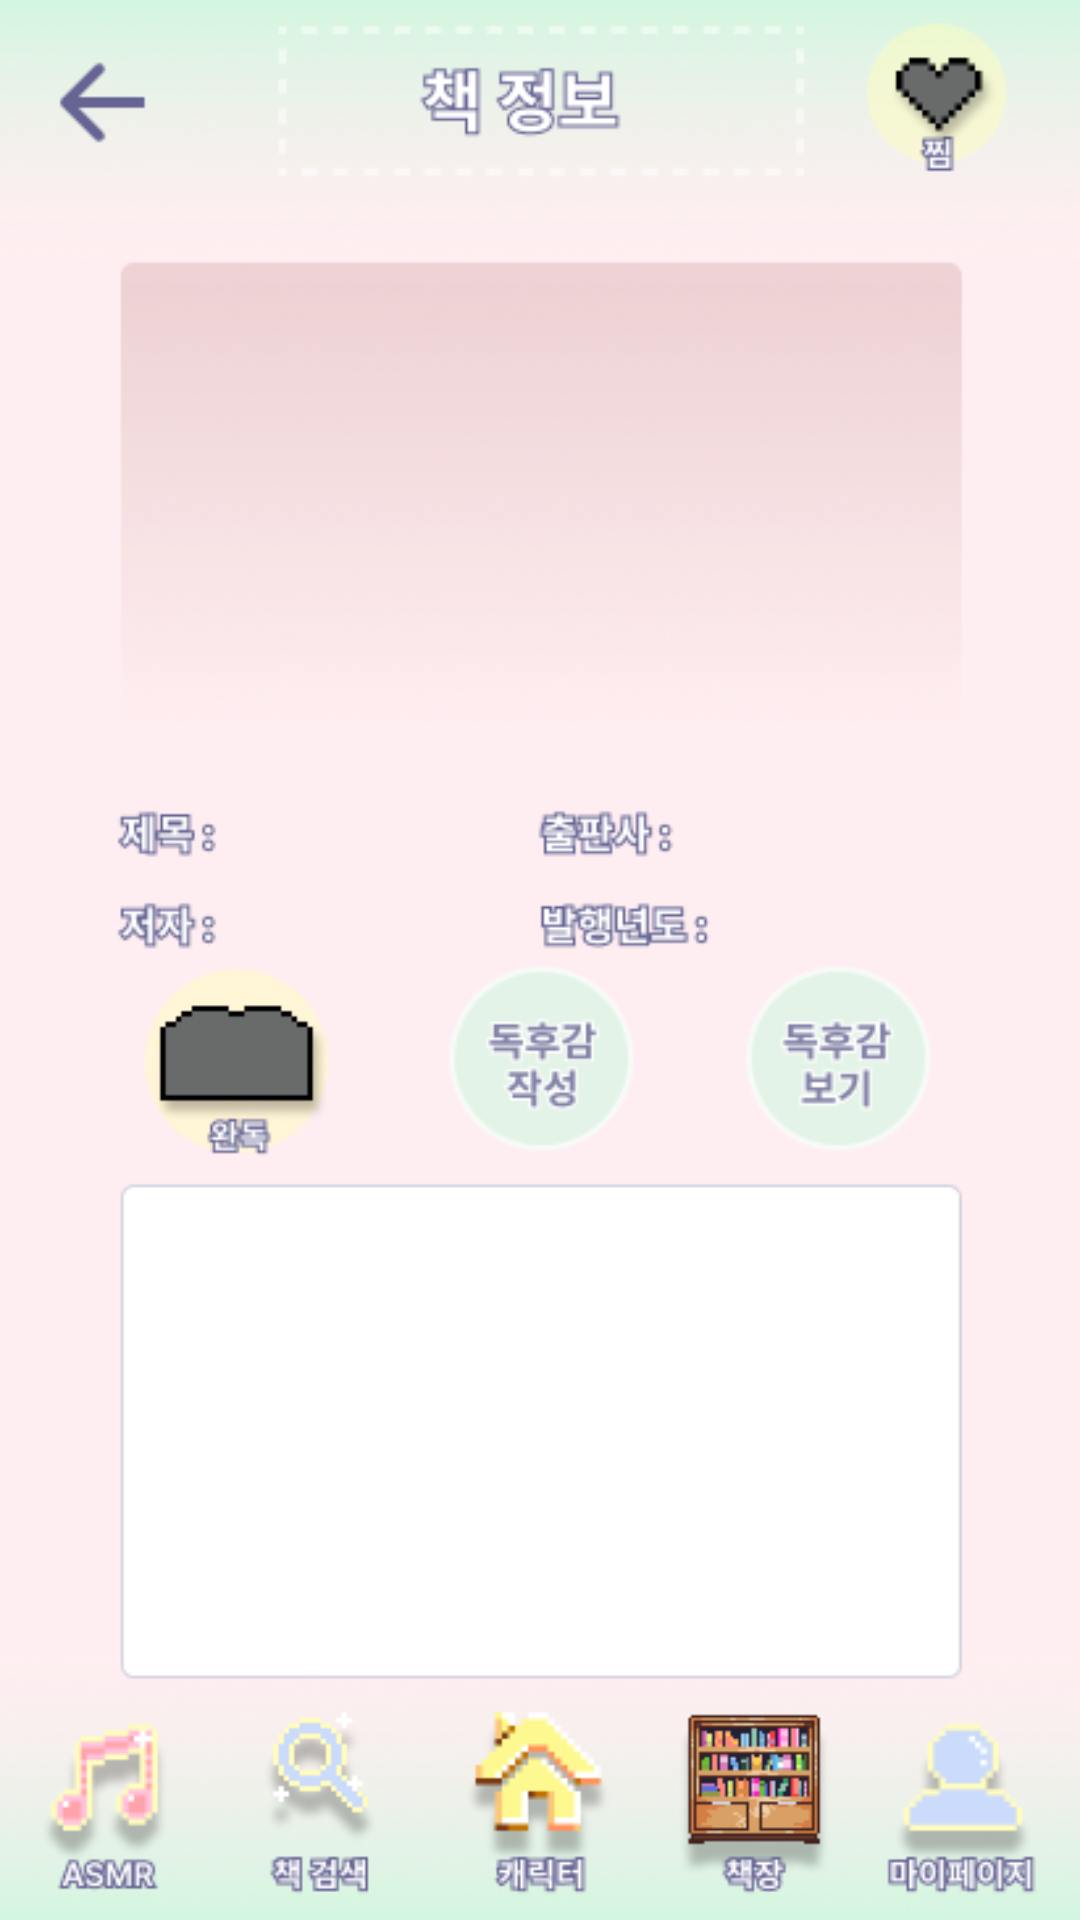

Write the Android layout XML for this screen, with the resource values it uses.
<!-- AndroidManifest.xml: application theme Theme.GURU2_Book -->
<!-- res/layout/activity_main9.xml -->
<?xml version="1.0" encoding="utf-8"?>
<androidx.constraintlayout.widget.ConstraintLayout xmlns:android="http://schemas.android.com/apk/res/android"
    xmlns:app="http://schemas.android.com/apk/res-auto"
    xmlns:tools="http://schemas.android.com/tools"
    android:layout_width="match_parent"
    android:layout_height="match_parent"
    android:background="@drawable/bookinfoscreen"
    tools:context=".MainActivity9">

</androidx.constraintlayout.widget.ConstraintLayout>
<!-- resources referenced by this layout -->
<resources>
  <!-- drawable bookinfoscreen: png bitmap (drawable, 88760 bytes) -->
  <style name="Theme.GURU2_Book" parent="Base.Theme.GURU2_Book" />
  <style name="Base.Theme.GURU2_Book" parent="Theme.AppCompat.Light.NoActionBar">
          
          
      </style>
</resources>
